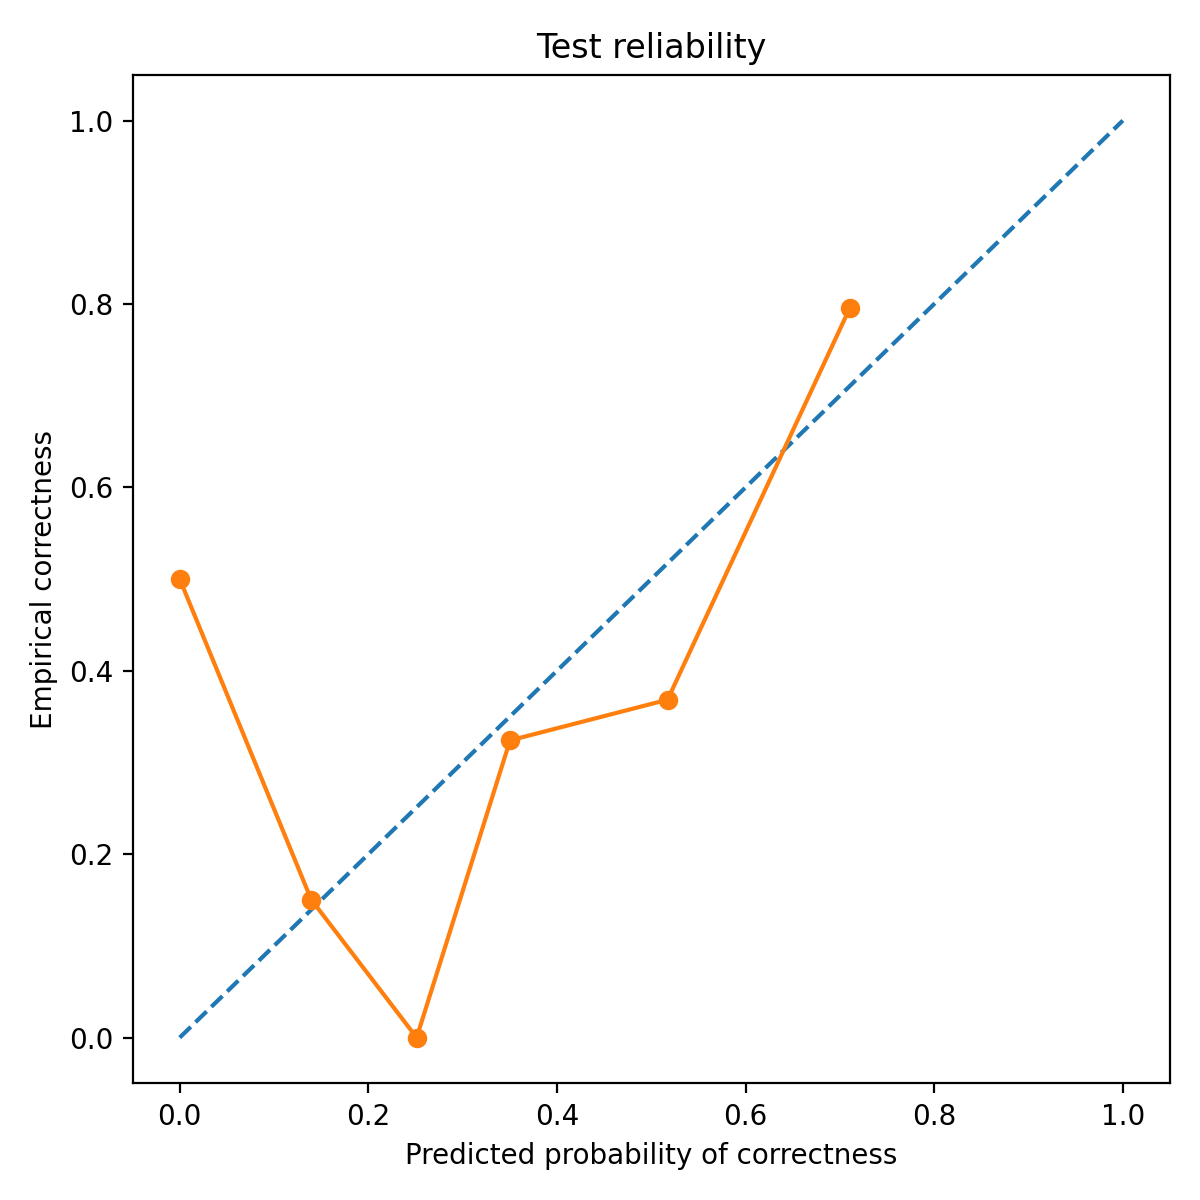

The table this chart was drawn from, first rows:
bin_left, bin_right, count, mean_pred_correct, empirical_correct, empirical_wrong
0.0, 0.1, 2, 0.0, 0.5, 0.5
0.1, 0.2, 279, 0.1394, 0.1505, 0.8495
0.2, 0.3, 1, 0.2512, 0.0, 1.0
0.3, 0.4, 108, 0.3503, 0.3241, 0.6759
0.5, 0.6, 19, 0.5172, 0.3684, 0.6316
0.7, 0.8, 83, 0.7103, 0.7952, 0.2048
